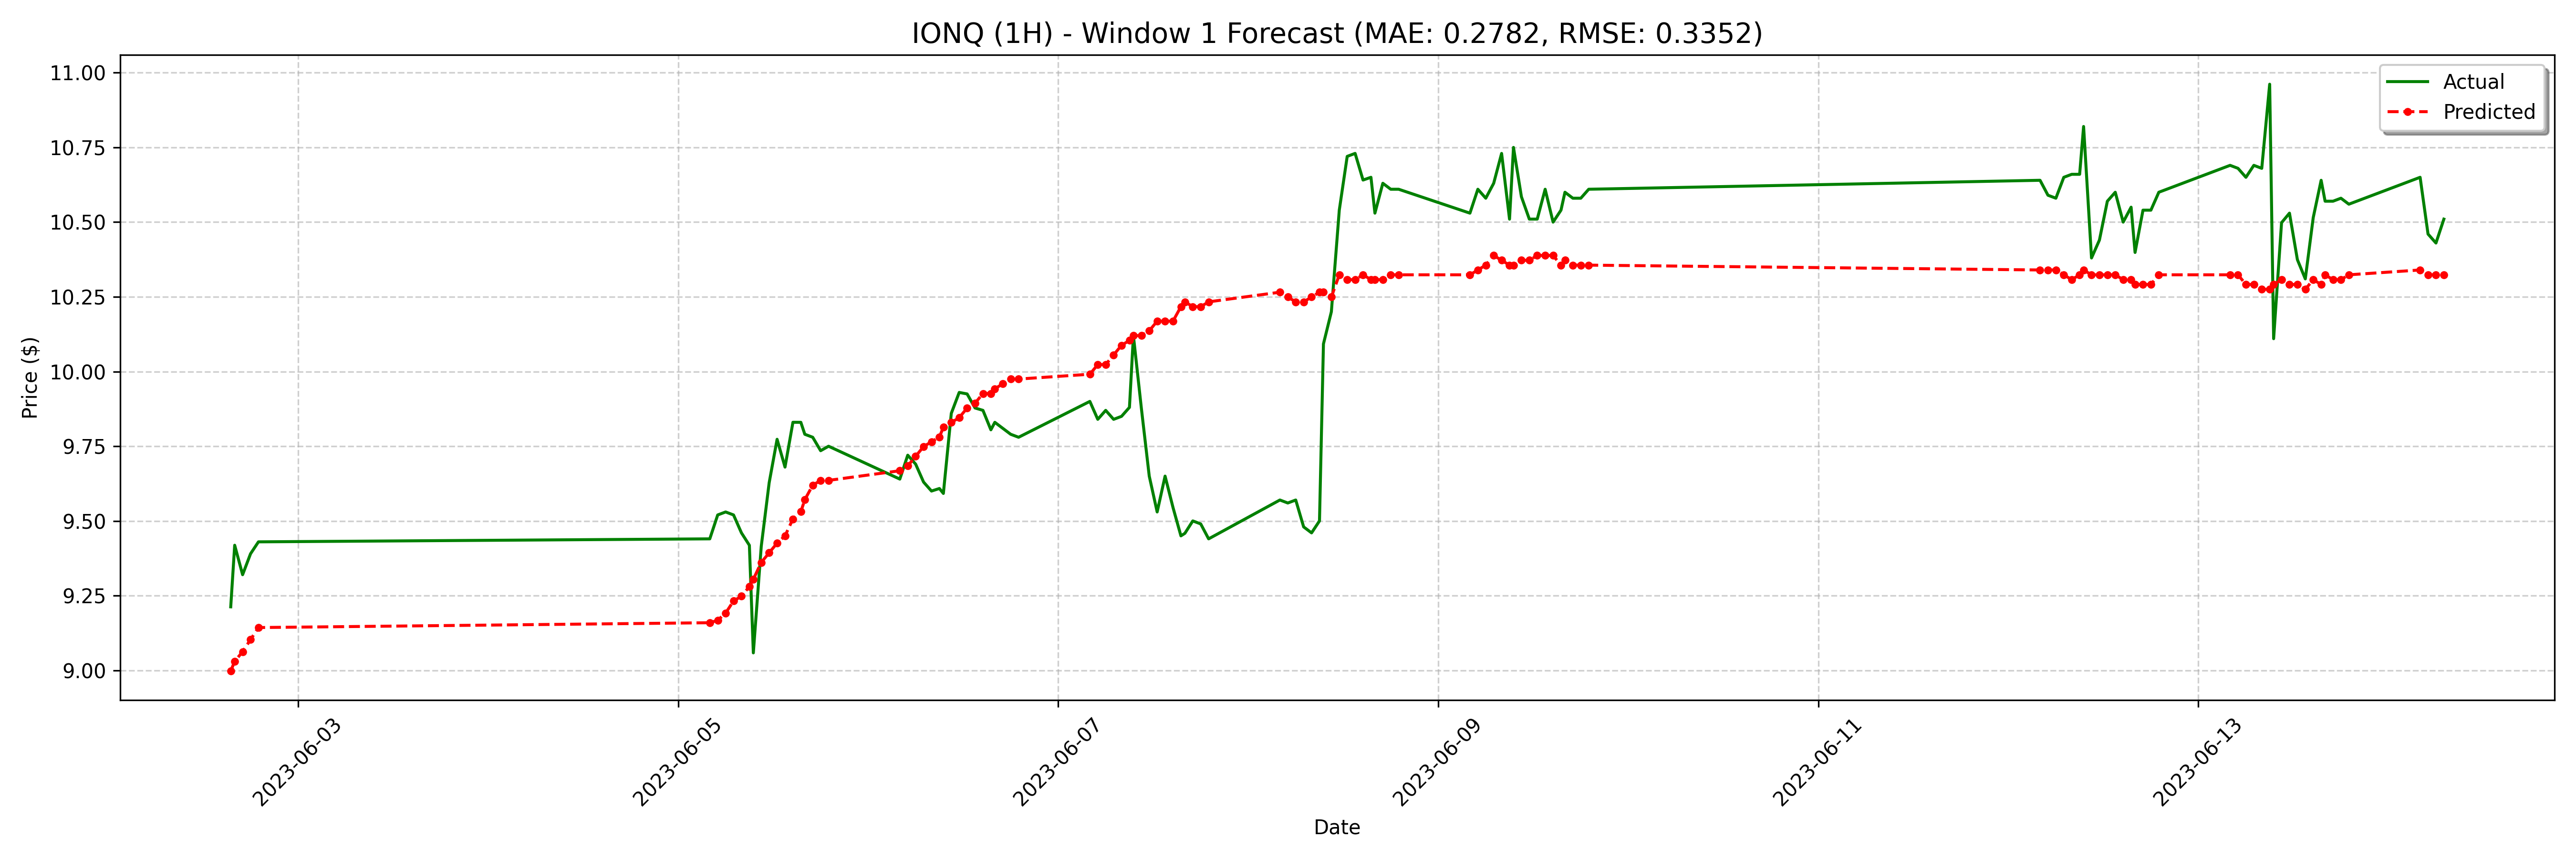

Values plotted in this chart, from the file beside it:
date, actual, forecast
2023-06-02 15:30:00-04:00, 9.213, 8.998
2023-06-02 16:00:00-04:00, 9.419, 9.03
2023-06-02 17:00:00-04:00, 9.32, 9.062
2023-06-02 18:00:00-04:00, 9.39, 9.103
2023-06-02 19:00:00-04:00, 9.43, 9.143
2023-06-05 04:00:00-04:00, 9.44, 9.159
2023-06-05 05:00:00-04:00, 9.52, 9.167
2023-06-05 06:00:00-04:00, 9.53, 9.192
2023-06-05 07:00:00-04:00, 9.52, 9.232
2023-06-05 08:00:00-04:00, 9.46, 9.248
2023-06-05 09:00:00-04:00, 9.418, 9.28
2023-06-05 09:30:00-04:00, 9.058, 9.305
2023-06-05 10:30:00-04:00, 9.415, 9.361
2023-06-05 11:30:00-04:00, 9.628, 9.393
2023-06-05 12:30:00-04:00, 9.773, 9.426
2023-06-05 13:30:00-04:00, 9.68, 9.45
2023-06-05 14:30:00-04:00, 9.83, 9.506
2023-06-05 15:30:00-04:00, 9.83, 9.531
2023-06-05 16:00:00-04:00, 9.79, 9.571
2023-06-05 17:00:00-04:00, 9.78, 9.62
2023-06-05 18:00:00-04:00, 9.735, 9.636
2023-06-05 19:00:00-04:00, 9.75, 9.636
2023-06-06 04:00:00-04:00, 9.64, 9.668
2023-06-06 05:00:00-04:00, 9.72, 9.684
2023-06-06 06:00:00-04:00, 9.69, 9.716
2023-06-06 07:00:00-04:00, 9.63, 9.749
2023-06-06 08:00:00-04:00, 9.6, 9.765
2023-06-06 09:00:00-04:00, 9.608, 9.781
2023-06-06 09:30:00-04:00, 9.592, 9.813
2023-06-06 10:30:00-04:00, 9.86, 9.829
2023-06-06 11:30:00-04:00, 9.93, 9.846
2023-06-06 12:30:00-04:00, 9.925, 9.878
2023-06-06 13:30:00-04:00, 9.878, 9.894
2023-06-06 14:30:00-04:00, 9.87, 9.926
2023-06-06 15:30:00-04:00, 9.805, 9.926
2023-06-06 16:00:00-04:00, 9.83, 9.942
2023-06-06 17:00:00-04:00, 9.81, 9.959
2023-06-06 18:00:00-04:00, 9.79, 9.975
2023-06-06 19:00:00-04:00, 9.78, 9.975
2023-06-07 04:00:00-04:00, 9.9, 9.991
2023-06-07 05:00:00-04:00, 9.84, 10.02
2023-06-07 06:00:00-04:00, 9.87, 10.02
2023-06-07 07:00:00-04:00, 9.84, 10.06
2023-06-07 08:00:00-04:00, 9.85, 10.09
2023-06-07 09:00:00-04:00, 9.88, 10.1
2023-06-07 09:30:00-04:00, 10.12, 10.12
2023-06-07 10:30:00-04:00, 9.878, 10.12
2023-06-07 11:30:00-04:00, 9.65, 10.14
2023-06-07 12:30:00-04:00, 9.53, 10.17
2023-06-07 13:30:00-04:00, 9.65, 10.17
2023-06-07 14:30:00-04:00, 9.545, 10.17
2023-06-07 15:30:00-04:00, 9.45, 10.22
2023-06-07 16:00:00-04:00, 9.459, 10.23
2023-06-07 17:00:00-04:00, 9.5, 10.22
2023-06-07 18:00:00-04:00, 9.49, 10.22
2023-06-07 19:00:00-04:00, 9.44, 10.23
2023-06-08 04:00:00-04:00, 9.57, 10.27
2023-06-08 05:00:00-04:00, 9.56, 10.25
2023-06-08 06:00:00-04:00, 9.57, 10.23
2023-06-08 07:00:00-04:00, 9.48, 10.23
... 68 more rows
